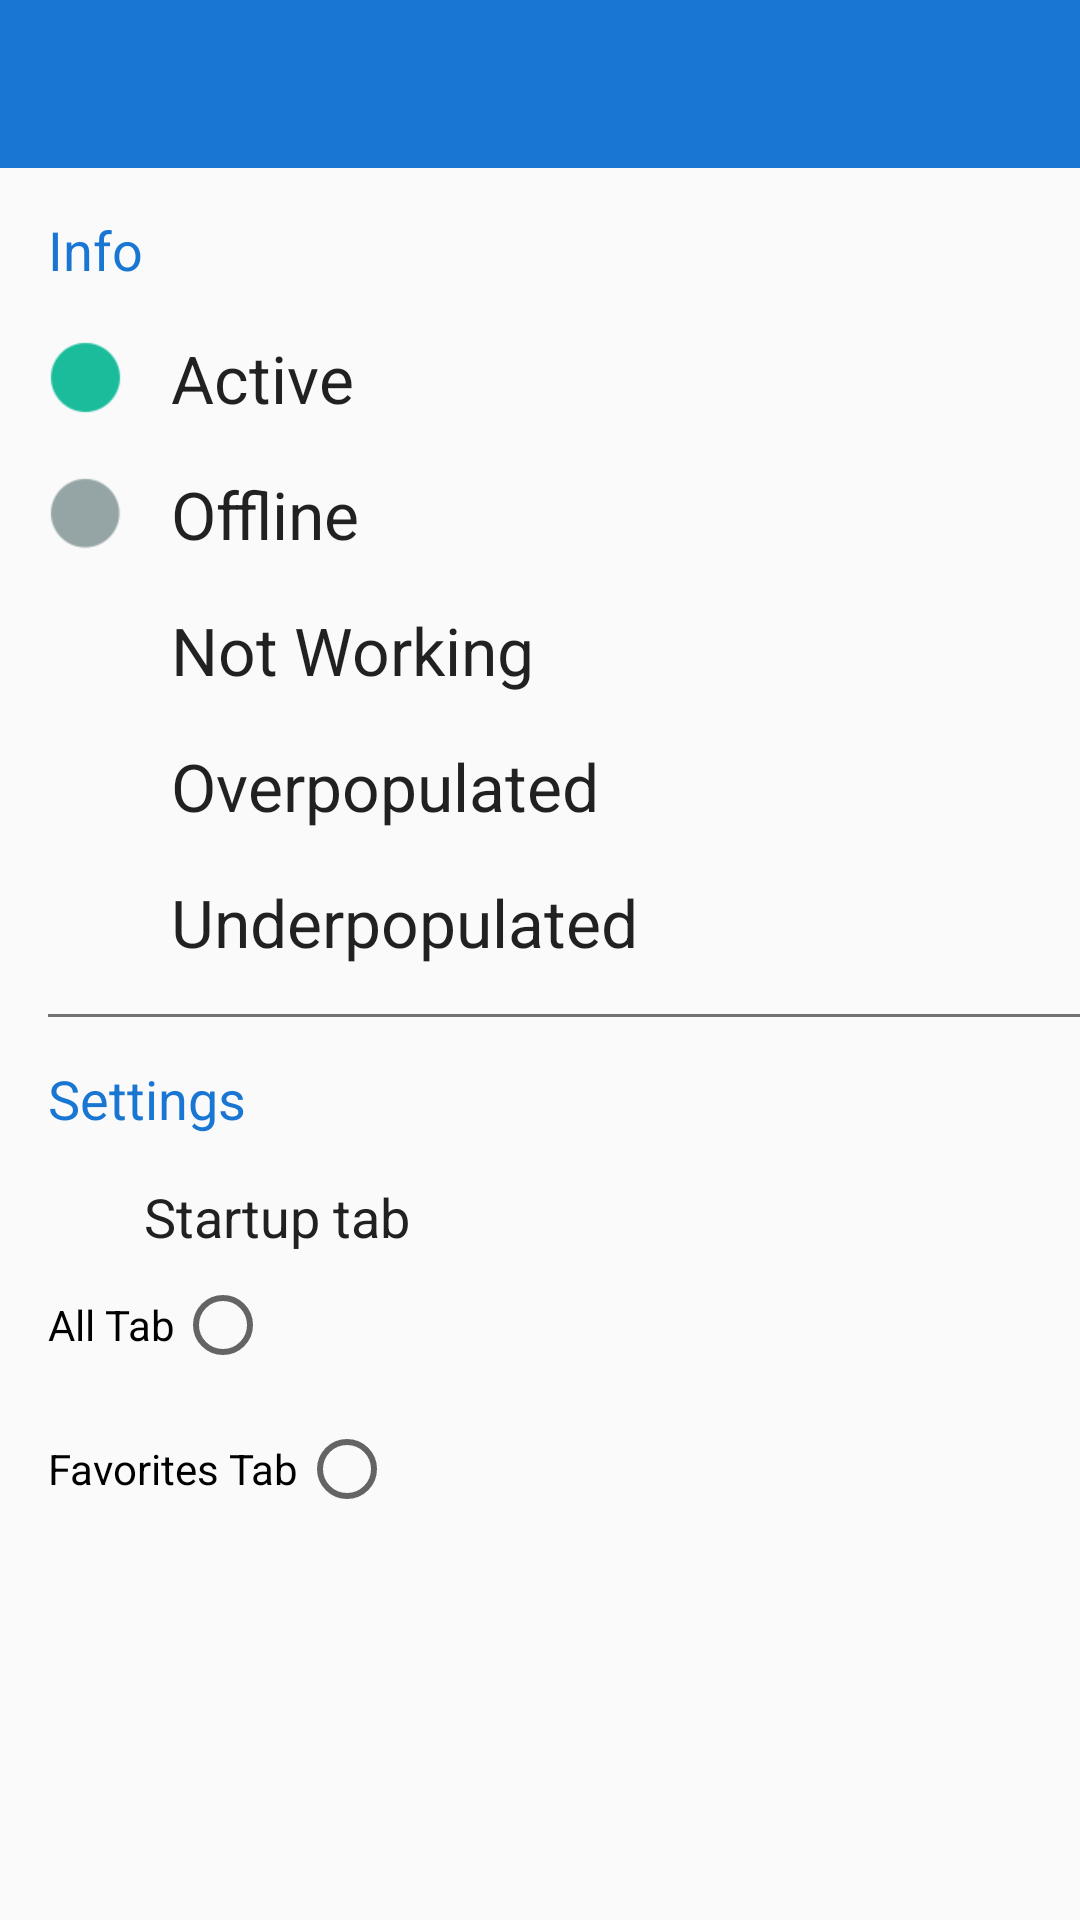

Here is an Android app screen rendered from its layout file. Give the layout XML and the strings, colors and styles it references.
<!-- AndroidManifest.xml: application theme Theme.MyTheme -->
<!-- res/layout/info_settings.xml -->
<?xml version="1.0" encoding="utf-8"?>
<LinearLayout
    xmlns:android="http://schemas.android.com/apk/res/android"
    xmlns:app="http://schemas.android.com/apk/res-auto"
    xmlns:tools="http://schemas.android.com/tools"
    android:layout_width="match_parent"
    android:layout_height="match_parent"
    android:orientation="vertical">
    <android.support.design.widget.AppBarLayout
        android:layout_width="match_parent"
        android:layout_height="wrap_content"
        android:theme="@style/ThemeOverlay.AppCompat.Dark.ActionBar">
        <android.support.v7.widget.Toolbar
            android:id="@+id/toolbar"
            android:layout_width="match_parent"
            android:layout_height="?attr/actionBarSize"
            android:background="@color/colorPrimary"
            android:minHeight="?attr/actionBarSize"
            android:text=""
            app:popupTheme="@style/ThemeOverlay.AppCompat.Light" />
    </android.support.design.widget.AppBarLayout>

    <TextView
        android:text="@string/info"
        android:textAppearance="?android:attr/textAppearanceMedium"
        android:layout_width="match_parent"
        android:layout_height="wrap_content"
        android:gravity="left"
        android:layout_marginStart="16dp"
        android:textColor="@color/colorPrimary"
        android:layout_marginTop="15dp"
        tools:ignore="RtlHardcoded" />

        <LinearLayout
            android:layout_width="match_parent"
            android:layout_height="wrap_content"
            android:layout_marginLeft="16dp"
            android:layout_marginRight="16dp"
            android:layout_marginTop="16dp"
            android:orientation="horizontal"
            tools:ignore="UseCompoundDrawables">

            <ImageView
                android:layout_width="25dp"
                android:layout_height="25dp"
                android:layout_gravity="center"
                android:layout_marginEnd="16dp"
                android:src="@drawable/active"
                android:contentDescription="@string/todo" />
            <TextView
                android:layout_width="match_parent"
                android:layout_height="wrap_content"
                android:ems="10"
                android:inputType="textPersonName"
                android:text="@string/active"
                android:textAppearance="?android:attr/textAppearanceLarge"
                tools:ignore="TextViewEdits" />
        </LinearLayout>


        <LinearLayout
            android:layout_width="match_parent"
            android:layout_height="wrap_content"
            android:layout_marginLeft="16dp"
            android:layout_marginRight="16dp"
            android:layout_marginTop="16dp"
            android:orientation="horizontal"
            tools:ignore="UseCompoundDrawables">
            <ImageView
                android:layout_width="25dp"
                android:layout_height="25dp"
                android:layout_gravity="center"
                android:layout_marginEnd="16dp"
                android:src="@drawable/offline"
                android:contentDescription="@string/todo" />
            <TextView
                android:layout_width="match_parent"
                android:layout_height="wrap_content"
                android:ems="10"
                android:inputType="textPersonName"
                android:text="@string/offline"
                android:textAppearance="?android:attr/textAppearanceLarge"
                tools:ignore="TextViewEdits" />
        </LinearLayout>
        <LinearLayout
            android:layout_width="match_parent"
            android:layout_height="wrap_content"
            android:layout_marginLeft="16dp"
            android:layout_marginRight="16dp"
            android:layout_marginTop="16dp"
            android:orientation="horizontal"
            tools:ignore="UseCompoundDrawables">
            <ImageView
                android:layout_width="25dp"
                android:layout_height="25dp"
                android:layout_gravity="center"
                android:layout_marginEnd="16dp"
                android:src="@drawable/in_active"
                android:contentDescription="@string/todo" />
            <TextView
                android:layout_width="match_parent"
                android:layout_height="wrap_content"
                android:ems="10"
                android:inputType="textPersonName"
                android:text="@string/not_working"
                android:textAppearance="?android:attr/textAppearanceLarge"
                tools:ignore="TextViewEdits" />
        </LinearLayout>
        <LinearLayout
            android:layout_width="match_parent"
            android:layout_height="wrap_content"
            android:layout_marginLeft="16dp"
            android:layout_marginRight="16dp"
            android:layout_marginTop="16dp"
            android:orientation="horizontal"
            tools:ignore="UseCompoundDrawables">
            <ImageView
                android:layout_width="25dp"
                android:layout_height="25dp"
                android:layout_gravity="center"
                android:layout_marginEnd="16dp"
                android:src="@drawable/overcrowded"
                android:contentDescription="@string/todo" />
            <TextView
                android:layout_width="match_parent"
                android:layout_height="wrap_content"
                android:ems="10"
                android:inputType="textPersonName"
                android:text="@string/overpopulated"
                android:textAppearance="?android:attr/textAppearanceLarge"
                tools:ignore="TextViewEdits" />
        </LinearLayout>
        <LinearLayout
            android:layout_width="match_parent"
            android:layout_height="wrap_content"
            android:layout_marginLeft="16dp"
            android:layout_marginRight="16dp"
            android:layout_marginTop="16dp"
            android:layout_marginBottom="16dp"
            android:orientation="horizontal"
            tools:ignore="UseCompoundDrawables">
            <ImageView
                android:layout_width="25dp"
                android:layout_height="25dp"
                android:layout_gravity="center"
                android:layout_marginEnd="16dp"
                android:src="@drawable/underpopulated"
                android:contentDescription="@string/todo" />
            <TextView
                android:layout_width="match_parent"
                android:layout_height="wrap_content"
                android:ems="10"
                android:inputType="textPersonName"
                android:text="@string/underpopulated"
                android:textAppearance="?android:attr/textAppearanceLarge"
                tools:ignore="TextViewEdits" />
        </LinearLayout>

    <View android:layout_width="fill_parent"
        android:layout_height="1dp"
        android:layout_marginStart="16dp"
        android:background="@color/colorSecondaryText" />

    <TextView
        android:text="@string/settings"
        android:textAppearance="?android:attr/textAppearanceMedium"
        android:layout_width="match_parent"
        android:layout_height="wrap_content"
        android:gravity="left"
        android:layout_marginLeft="16dp"
        android:textColor="@color/colorPrimary"
        android:layout_marginTop="15dp"
        tools:ignore="RtlHardcoded" />

    <TextView
        android:layout_width="match_parent"
        android:layout_height="wrap_content"
        android:layout_marginStart="48dp"
        android:layout_marginTop="15dp"
        android:gravity="left"
        android:text="@string/startup_tab"
        android:textAppearance="?android:attr/textAppearanceMedium"
        android:textColor="@color/colorPrimaryText"
        tools:ignore="RtlHardcoded" />

    <RadioGroup
        android:id="@+id/radiogroupe"
        android:layout_width="match_parent"
        android:layout_height="wrap_content"
        android:layout_marginLeft="16dp"
        android:layout_marginRight="16dp"
        android:divider="@color/colorPrimaryDark"
        android:gravity="left"
        tools:ignore="RtlHardcoded">

        <RadioButton
            android:id="@+id/radioButton_all"
            android:layout_width="wrap_content"
            android:layout_height="@dimen/tablayout_height"
            android:layout_weight="1"
            android:layoutDirection="rtl"
            android:onClick="onRadioButtonClicked"
            android:text="@string/all_tab"
            android:textColorLink="@color/colorPrimaryDark" />

        <RadioButton
            android:id="@+id/radioButton_favorit"
            android:layout_width="wrap_content"
            android:layout_height="@dimen/tablayout_height"
            android:layout_weight="1"
            android:layoutDirection="rtl"
            android:onClick="onRadioButtonClicked"
            android:text="@string/favorites_tab"
            android:textColorLink="@color/colorPrimaryDark" />
    </RadioGroup>


</LinearLayout>
<!-- resources referenced by this layout -->
<resources>
  <color name="colorPrimary">#1976d2</color>
  <color name="colorPrimaryDark">#004ba0</color>
  <color name="colorPrimaryText">#212121</color>
  <color name="colorSecondaryText">#727272</color>
  <dimen name="tablayout_height">48dp</dimen>
  <!-- drawable active: png bitmap (drawable, 1151 bytes) -->
  <!-- drawable offline: png bitmap (drawable, 947 bytes) -->
  <string name="active">Active</string>
  <string name="all_tab">All Tab</string>
  <string name="favorites_tab">Favorites Tab</string>
  <string name="info">Info</string>
  <string name="not_working">Not Working</string>
  <string name="offline">Offline</string>
  <string name="overpopulated">Overpopulated</string>
  <string name="settings">Settings</string>
  <string name="startup_tab">Startup tab</string>
  <string name="todo">todo</string>
  <string name="underpopulated">Underpopulated</string>
  <style name="Theme.MyTheme" parent="Theme.MyTheme.Base" />
  <style name="Theme.MyTheme.Base" parent="Theme.AppCompat.Light.DarkActionBar">
          <item name="windowNoTitle">true</item>
          
          <item name="windowActionBar">false</item>
  
          <item name="windowActionModeOverlay">true</item>
  
          
          
          <item name="colorPrimary">@color/colorPrimary</item>
          
          <item name="colorPrimaryDark">@color/colorPrimaryDark</item>
          
          <item name="colorAccent">@color/colorAccent</item>
          <item name="android:divider">@color/colorDivider</item>
          
  
  
          
      </style>
  <color name="colorAccent">#63a4ff</color>
  <color name="colorDivider">#63a4ff</color>
</resources>
